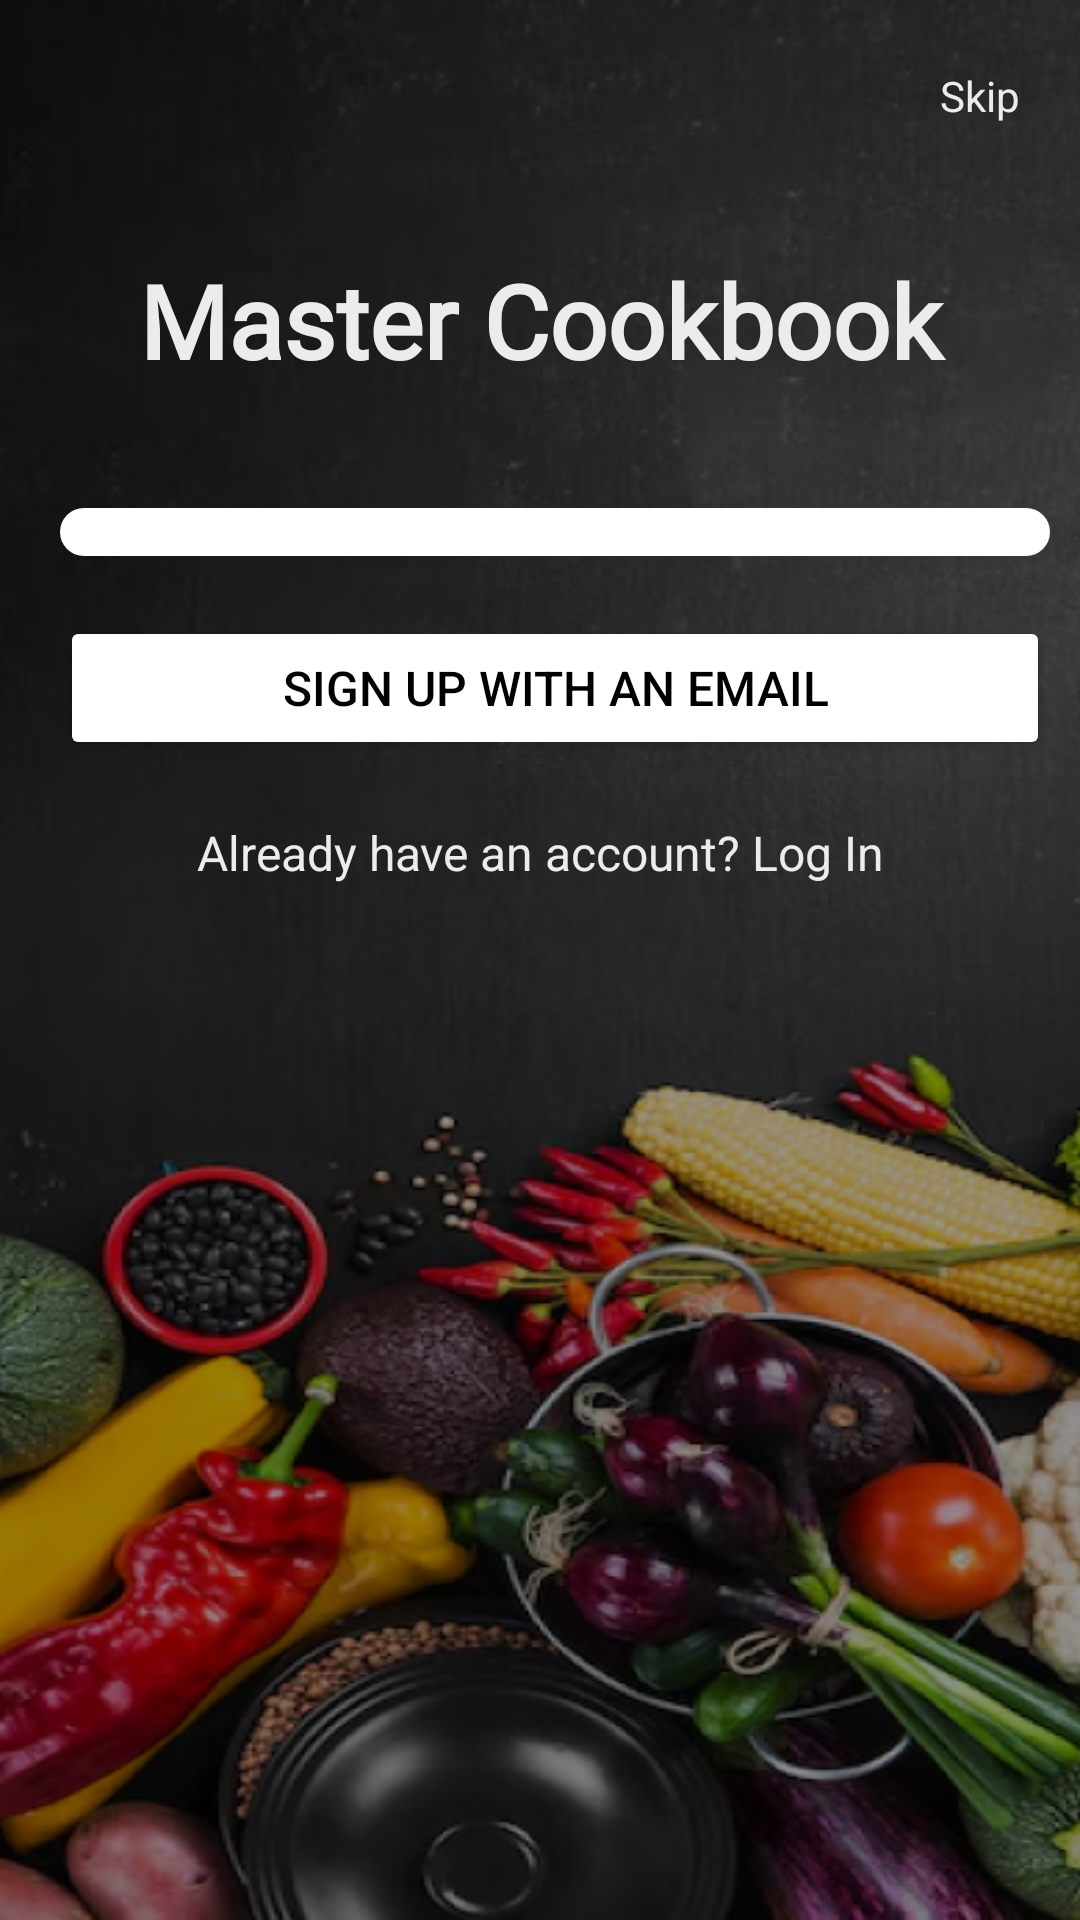

Android layout source for this screen:
<!-- AndroidManifest.xml: application theme Theme.MasterCookbook -->
<!-- res/layout/activity_initial.xml -->
<?xml version="1.0" encoding="utf-8"?>
<androidx.constraintlayout.widget.ConstraintLayout xmlns:android="http://schemas.android.com/apk/res/android"
    xmlns:app="http://schemas.android.com/apk/res-auto"
    xmlns:tools="http://schemas.android.com/tools"
    android:id="@+id/signup"
    android:layout_width="match_parent"
    android:layout_height="match_parent"
    android:background="@drawable/initial_screen_background"
    tools:context=".features.initial.InitialActivity">

    <androidx.constraintlayout.widget.Guideline
        android:id="@+id/guideline3"
        android:layout_width="wrap_content"
        android:layout_height="wrap_content"
        android:orientation="horizontal"
        app:layout_constraintBottom_toBottomOf="parent"
        app:layout_constraintGuide_percent="0.66484267"
        app:layout_constraintTop_toTopOf="parent" />


    <androidx.appcompat.widget.Toolbar
        android:id="@+id/initialToolbar"
        android:layout_width="match_parent"
        android:layout_height="wrap_content"
        app:layout_constraintStart_toStartOf="parent"
        app:layout_constraintTop_toTopOf="parent">

        <TextView
            android:id="@+id/skipButton"
            android:layout_width="wrap_content"
            android:layout_height="wrap_content"
            android:layout_gravity="end"
            android:layout_margin="20dp"
            android:text="@string/skip_button"
            android:textColor="@color/on_primary"
            tools:layout_editor_absoluteX="16dp"
            tools:layout_editor_absoluteY="22dp" />
    </androidx.appcompat.widget.Toolbar>

    <TextView
        android:id="@+id/textView3"
        android:layout_width="0dp"
        android:layout_height="wrap_content"
        android:layout_marginStart="20dp"
        android:layout_marginTop="20dp"
        android:layout_marginEnd="20dp"
        android:gravity="center"
        android:text="@string/privacy_notice_and_terms_of_use"
        android:textColor="@color/on_primary"
        android:textSize="16sp"
        android:visibility="invisible"
        app:layout_constraintEnd_toEndOf="parent"
        app:layout_constraintStart_toStartOf="parent"
        app:layout_constraintTop_toBottomOf="@+id/emailLoginText" />

    <TextView
        android:id="@+id/emailLoginText"
        android:layout_width="0dp"
        android:layout_height="wrap_content"
        android:layout_marginStart="20dp"
        android:layout_marginTop="20dp"
        android:layout_marginEnd="20dp"
        android:gravity="center"
        android:text="@string/log_in_text"
        android:textColor="@color/on_primary"
        android:textSize="16sp"
        app:layout_constraintEnd_toEndOf="parent"
        app:layout_constraintStart_toStartOf="parent"
        app:layout_constraintTop_toBottomOf="@+id/emailSignupButton" />

    <Button
        android:id="@+id/emailSignupButton"
        android:layout_width="0dp"
        android:layout_height="wrap_content"
        android:layout_marginTop="20dp"
        android:backgroundTint="@color/white"
        android:text="@string/sign_up_email_text"
        android:textColor="@color/black"
        android:textSize="16sp"
        app:icon="@drawable/email_ic"
        app:iconSize="28dp"
        app:iconTint="@color/primary"
        app:layout_constraintEnd_toEndOf="@+id/googleLoginButton"
        app:layout_constraintStart_toStartOf="@+id/googleLoginButton"
        app:layout_constraintTop_toBottomOf="@+id/googleLoginButton" />

    <ImageButton
        android:id="@+id/googleLoginButton"
        android:layout_width="0dp"
        android:layout_height="wrap_content"
        android:layout_marginStart="20dp"
        android:layout_marginTop="40dp"
        android:layout_marginEnd="10dp"
        android:background="@drawable/google_rounded_image_button"
        android:backgroundTint="@color/google_color"
        android:contentDescription="@string/google_text"
        app:layout_constraintEnd_toStartOf="@+id/facebookLoginButton"
        app:layout_constraintHorizontal_bias="0.5"
        app:layout_constraintStart_toStartOf="parent"
        app:layout_constraintTop_toBottomOf="@+id/textView5"
        app:srcCompat="@drawable/google_ic" />

    <ImageButton
        android:id="@+id/facebookLoginButton"
        android:layout_width="0dp"
        android:layout_height="wrap_content"
        android:layout_marginStart="10dp"
        android:layout_marginTop="20dp"
        android:layout_marginEnd="20dp"
        android:background="@drawable/facebook_rounded_image_button"
        android:contentDescription="@string/google_text"
        android:visibility="gone"
        app:layout_constraintEnd_toEndOf="parent"
        app:layout_constraintHorizontal_bias="0.5"
        app:layout_constraintStart_toEndOf="@+id/googleLoginButton"
        app:layout_constraintTop_toBottomOf="@+id/textView5"
        app:srcCompat="@drawable/facebook_simple_ic"
        app:tint="@color/google_color" />

    <TextView
        android:id="@+id/textView5"
        android:layout_width="0dp"
        android:layout_height="wrap_content"
        android:layout_marginStart="20dp"
        android:layout_marginTop="20dp"
        android:layout_marginEnd="20dp"
        android:fontFamily="@font/great_vibes"
        android:text="@string/app_name"
        android:textAlignment="center"
        android:textColor="@color/on_primary"
        android:textSize="34sp"
        android:textStyle="bold"
        app:layout_constraintEnd_toEndOf="parent"
        app:layout_constraintHorizontal_bias="0.495"
        app:layout_constraintStart_toStartOf="parent"
        app:layout_constraintTop_toBottomOf="@+id/initialToolbar" />


</androidx.constraintlayout.widget.ConstraintLayout>
<!-- resources referenced by this layout -->
<resources>
  <color name="black">#FF000000</color>
  <color name="google_color">#FFFFFF</color>
  <color name="on_primary">#ECECEC</color>
  <color name="primary">#00AF87</color>
  <color name="white">#FFFFFFFF</color>
  <!-- drawable facebook_rounded_image_button (drawable) -->
  <shape xmlns:android="http://schemas.android.com/apk/res/android">
      <solid android:color="@color/facebook_color" />
      <corners android:radius="50dp" />
      <padding
          android:left="8dp"
          android:top="8dp"
          android:right="8dp"
          android:bottom="8dp" />
  </shape>
  <!-- drawable facebook_simple_ic (drawable) -->
  <vector xmlns:android="http://schemas.android.com/apk/res/android" android:height="28dp" android:viewportHeight="32" android:viewportWidth="32" android:width="28dp">
        
      <path android:fillColor="#3B5998" android:pathData="M18,32V18h6l1,-6h-7V9c0,-2 1.002,-3 3,-3h3V0c-1,0 -3.24,0 -5,0c-5,0 -7,3 -7,8v4H6v6h6v14H18z"/>
      
  </vector>
  <!-- drawable google_rounded_image_button (drawable) -->
  <shape xmlns:android="http://schemas.android.com/apk/res/android">
      <solid android:color="@color/google_color" />
      <corners android:radius="50dp" />
      <padding
          android:left="8dp"
          android:top="8dp"
          android:right="8dp"
          android:bottom="8dp" />
  </shape>
  <!-- drawable initial_screen_background: png bitmap (drawable, 320925 bytes) -->
  <string name="app_name">Master Cookbook</string>
  <string name="google_text">Google</string>
  <string name="log_in_text">Already have an account? Log In</string>
  <string name="privacy_notice_and_terms_of_use">By using Master Cookbook, you agree to our Privacy Notice and Terms of Use</string>
  <string name="sign_up_email_text">Sign up with an email</string>
  <string name="skip_button">Skip</string>
  <style name="Theme.MasterCookbook" parent="Base.Theme.MasterCookbook" />
  <color name="facebook_color">#4460A0</color>
  <style name="Base.Theme.MasterCookbook" parent="Theme.Material3.DayNight.NoActionBar">
          
          <item name="colorPrimary">@color/primary</item>
          <item name="colorPrimaryDark">@color/primary</item> 
          <item name="colorAccent">@color/on_primary</item>
  
          
      </style>
</resources>
